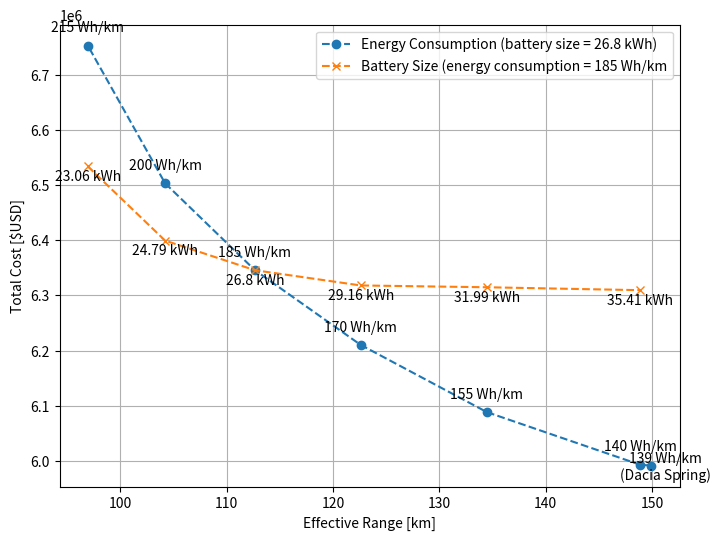
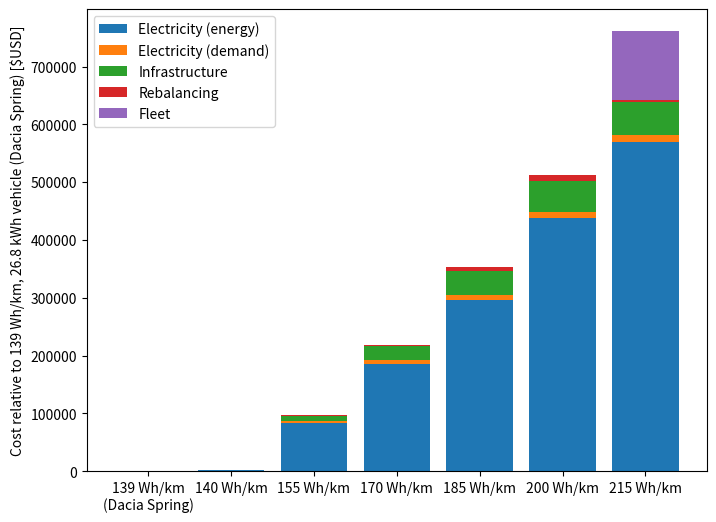
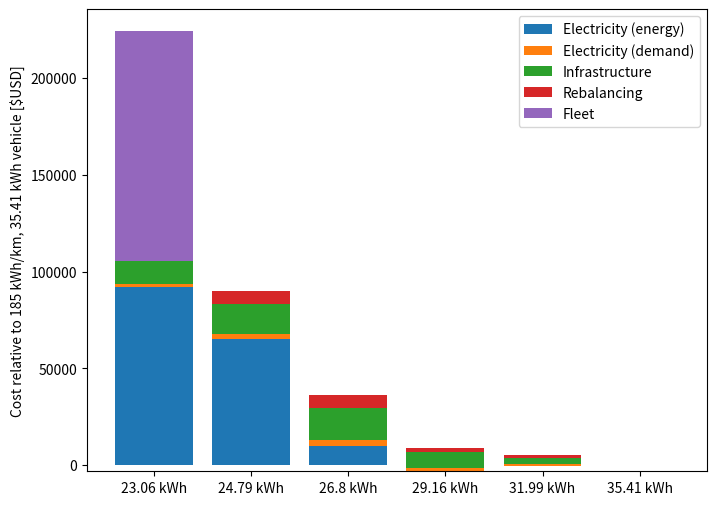
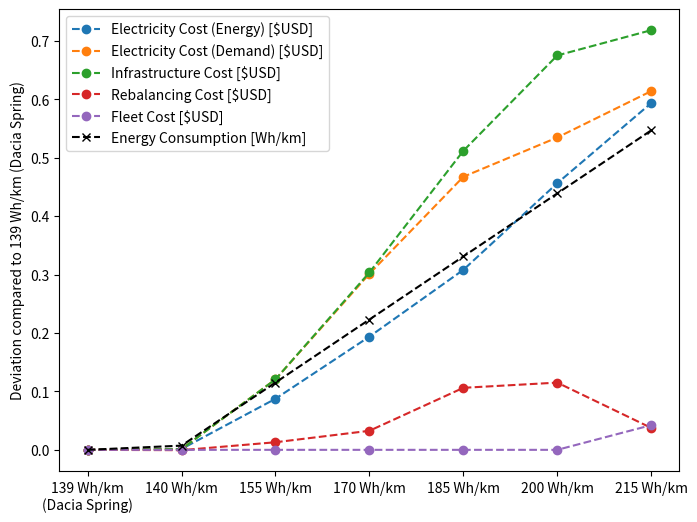
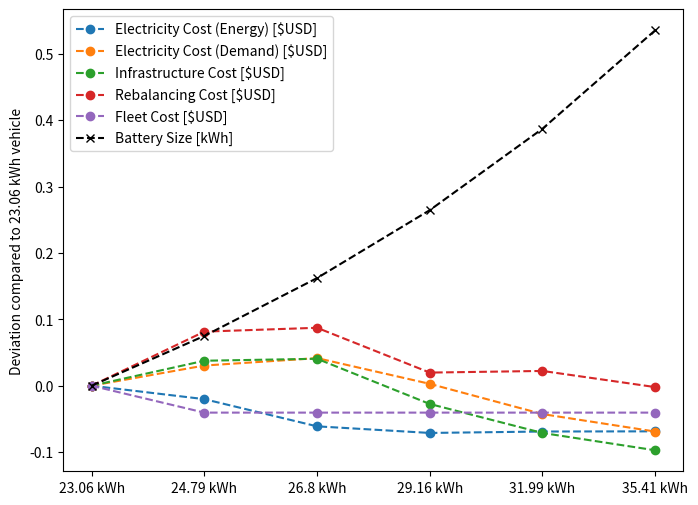

The matplotlib source for these figures, in order:
import matplotlib.pyplot as plt
import numpy as np

experiments = {
                  "dacia_spring_sherlock": {
                      "energy_consumption_Wh_per_km": 139,
                      "battery_size_kWh": 26.8,
                      "effective_range_km": 149.96,
                      "total_cost": 5991439.32481007,
                      "energy_cost": 960296.6161605711,
                      "demand_cost": 18793.23460428,
                      "infra_cost": 80889.83320893366,
                      "rebal_cost": 75981.98830131195,
                      "fleet_cost": 2812654.9519490437
                  },
                  "eff_140_batt_26.8": {
                        "energy_consumption_Wh_per_km": 140,
                        "battery_size_kWh": 26.8,
                        "effective_range_km": 148.89,
                        "total_cost": 5992973.45659605,
                        "energy_cost": 961749.2104114273,
                        "demand_cost": 18816.86860192,
                        "infra_cost": 80991.78265909581,
                        "rebal_cost": 75937.91772022752,
                        "fleet_cost": 2812654.976617341
                  },
                  "eff_155_batt_26.8": {
                        "energy_consumption_Wh_per_km": 155,
                        "battery_size_kWh": 26.8,
                        "effective_range_km": 134.48,
                        "total_cost": 6088359.06513101,
                        "energy_cost": 1044203.6245816405,
                        "demand_cost": 21060.52561973,
                        "infra_cost": 90648.75721431604,
                        "rebal_cost": 76968.51212350973,
                        "fleet_cost": 2812654.945005825
                  },
                  "eff_170_batt_26.8": {
                      "energy_consumption_Wh_per_km": 170,
                      "battery_size_kWh": 26.8,
                      "effective_range_km": 122.61,
                      "total_cost": 6210170.21347768,
                      "energy_cost": 1146335.3894898747,
                      "demand_cost": 24455.69815851,
                      "infra_cost": 105442.76006355147,
                      "rebal_cost": 78458.71929131876,
                      "fleet_cost": 2812654.945888446
                  },
                  "eff_185_batt_26.8": {
                      "energy_consumption_Wh_per_km": 185,
                      "battery_size_kWh": 26.8,
                      "effective_range_km": 112.67,
                      "total_cost": 6345473.43668692,
                      "energy_cost": 1256092.420256431,
                      "demand_cost": 27575.31640787,
                      "infra_cost": 122280.98519030922,
                      "rebal_cost": 84047.03960764378,
                      "fleet_cost": 2812654.974638858
                  },
                  "eff_200_batt_26.8": {
                      "energy_consumption_Wh_per_km": 200,
                      "battery_size_kWh": 26.8,
                      "effective_range_km": 104.22,
                      "total_cost": 6503021.61560038,
                      "energy_cost": 1398496.558661335,
                      "demand_cost": 28838.98257214,
                      "infra_cost": 135484.8770219479,
                      "rebal_cost": 84723.5337954046,
                      "fleet_cost": 2812654.962964963
                  },
                  "eff_215_batt_26.8": {
                      "energy_consumption_Wh_per_km": 215,
                      "battery_size_kWh": 26.8,
                      "effective_range_km": 96.95,
                      "total_cost": 6752625.48953828,
                      "energy_cost": 1530189.3128282682,
                      "demand_cost": 30330.46468593,
                      "infra_cost": 138983.18029340595,
                      "rebal_cost": 78832.3985893879,
                      "fleet_cost": 2931467.4325553253
                  },
                  "eff_185_batt_23.06": {
                      "energy_consumption_Wh_per_km": 185,
                      "battery_size_kWh": 23.06,
                      "effective_range_km": 96.95,
                      "total_cost": 6533545.27591163,
                      "energy_cost": 1337973.0568375762,
                      "demand_cost": 26474.18098734,
                      "infra_cost": 117508.87454606232,
                      "rebal_cost": 77299.03980554825,
                      "fleet_cost": 2931467.4231491596
                  },
                  "eff_185_batt_24.79": {
                      "energy_consumption_Wh_per_km": 185,
                      "battery_size_kWh": 24.79,
                      "effective_range_km": 104.22,
                      "total_cost": 6399209.59146982,
                      "energy_cost": 1310921.617550546,
                      "demand_cost": 27279.00927929,
                      "infra_cost": 121931.94870084692,
                      "rebal_cost": 83599.31675201772,
                      "fleet_cost": 2812654.9986011526
                  },
                  "eff_185_batt_29.16": {
                      "energy_consumption_Wh_per_km": 185,
                      "battery_size_kWh": 29.16,
                      "effective_range_km": 122.61,
                      "total_cost": 6317902.05933443,
                      "energy_cost": 1242767.8914980325,
                      "demand_cost": 26548.90264073,
                      "infra_cost": 114278.24457187949,
                      "rebal_cost": 78829.08796625343,
                      "fleet_cost": 2812655.232071445
                  },
                  "eff_185_batt_31.99": {
                      "energy_consumption_Wh_per_km": 185,
                      "battery_size_kWh": 31.99,
                      "effective_range_km": 134.48,
                      "total_cost": 6314624.35005589,
                      "energy_cost": 1245639.4977102103,
                      "demand_cost": 25342.8751024,
                      "infra_cost": 109143.8580316274,
                      "rebal_cost": 79020.44277460076,
                      "fleet_cost": 2812654.975851188
                  },
                  "eff_185_batt_35.41": {
                      "energy_consumption_Wh_per_km": 185,
                      "battery_size_kWh": 35.41,
                      "effective_range_km": 148.89,
                      "total_cost": 6309347.57620087,
                      "energy_cost": 1246007.790914496,
                      "demand_cost": 24645.45563869,
                      "infra_cost": 106078.91088220768,
                      "rebal_cost": 77137.76917430629,
                      "fleet_cost": 2812654.9490052625
                  }
}

efficiency_experiments_names = ['dacia_spring_sherlock', 'eff_140_batt_26.8', 'eff_155_batt_26.8', 'eff_170_batt_26.8',
                                'eff_185_batt_26.8', 'eff_200_batt_26.8', 'eff_215_batt_26.8']
efficiency = [experiments[name]["energy_consumption_Wh_per_km"] for name in efficiency_experiments_names]
ranges_efficiency = [experiments[name]["effective_range_km"] for name in efficiency_experiments_names]
labels_efficiency = ["{} Wh/km".format(experiments[name]["energy_consumption_Wh_per_km"]) for name in efficiency_experiments_names]
labels_efficiency[0] += "\n(Dacia Spring)"
total_cost_efficiency = [experiments[name]["total_cost"] for name in efficiency_experiments_names]
energy_efficiency = [experiments[name]["energy_cost"] for name in efficiency_experiments_names]
demand_efficiency = [experiments[name]["demand_cost"] for name in efficiency_experiments_names]
infra_efficiency = [experiments[name]["infra_cost"] for name in efficiency_experiments_names]
rebal_efficiency = [experiments[name]["rebal_cost"] for name in efficiency_experiments_names]
fleet_efficiency = [experiments[name]["fleet_cost"] for name in efficiency_experiments_names]

battery_experiments_names = ['eff_185_batt_23.06', 'eff_185_batt_24.79', 'eff_185_batt_26.8',
                                'eff_185_batt_29.16', 'eff_185_batt_31.99', 'eff_185_batt_35.41']
battery = [experiments[name]["battery_size_kWh"] for name in battery_experiments_names]
ranges_battery = [experiments[name]["effective_range_km"] for name in battery_experiments_names]
labels_battery = ["{} kWh".format(experiments[name]["battery_size_kWh"]) for name in battery_experiments_names]
total_cost_battery = [experiments[name]["total_cost"] for name in battery_experiments_names]
energy_battery = [experiments[name]["energy_cost"] for name in battery_experiments_names]
demand_battery = [experiments[name]["demand_cost"] for name in battery_experiments_names]
infra_battery = [experiments[name]["infra_cost"] for name in battery_experiments_names]
rebal_battery = [experiments[name]["rebal_cost"] for name in battery_experiments_names]
fleet_battery = [experiments[name]["fleet_cost"] for name in battery_experiments_names]

plt.figure(figsize=(8, 6), dpi=200)
plt.plot(ranges_efficiency, total_cost_efficiency, 'o--', label="Energy Consumption (battery size = 26.8 kWh)")
for i, (x, y, label) in enumerate(zip(ranges_efficiency, total_cost_efficiency, labels_efficiency)):
    if i == 0:
        plt.annotate(label, (x, y),
                     xycoords="data",
                     textcoords="offset points",
                     xytext=(10, -10), ha="center")
    else:
        plt.annotate(label, (x, y),
                     xycoords="data",
                     textcoords="offset points",
                     xytext=(0, 10), ha="center")
plt.plot(ranges_battery, total_cost_battery, 'x--', label="Battery Size (energy consumption = 185 Wh/km")
for x, y, label in zip(ranges_battery, total_cost_battery, labels_battery):
    plt.annotate(label, (x, y),
                 xycoords="data",
                 textcoords="offset points",
                 xytext=(0, -10), ha="center")
plt.xlabel("Effective Range [km]")
plt.ylabel("Total Cost [$USD]")
plt.grid()
plt.legend()
plt.show()


fig = plt.figure(figsize=(8, 6), dpi=200)
bottom = np.zeros(len(efficiency))
for i, (cost_label, data) in enumerate(zip(["Electricity (energy)", "Electricity (demand)", "Infrastructure", "Rebalancing", "Fleet"], [energy_efficiency, demand_efficiency, infra_efficiency, rebal_efficiency, fleet_efficiency])):
    data = np.array(data)
    data -= data[0]
    if i == 0:
        plt.bar(labels_efficiency, data, label=cost_label)
    else:
        plt.bar(labels_efficiency, data, bottom=bottom, label=cost_label)
    bottom += np.array(data)
plt.legend()
plt.ylabel("Cost relative to 139 Wh/km, 26.8 kWh vehicle (Dacia Spring) [$USD]")
plt.show()

fig = plt.figure(figsize=(8, 6), dpi=200)
bottom = np.zeros(len(battery))
for i, (cost_label, data) in enumerate(zip(["Electricity (energy)", "Electricity (demand)", "Infrastructure", "Rebalancing", "Fleet"], [energy_battery, demand_battery, infra_battery, rebal_battery, fleet_battery])):
    data = np.array(data)
    data -= data[-1]
    if i == 0:
        plt.bar(labels_battery, data, label=cost_label)
    else:
        plt.bar(labels_battery, data, bottom=bottom, label=cost_label)
    bottom += np.array(data)
plt.legend()
plt.ylabel("Cost relative to 185 kWh/km, 35.41 kWh vehicle [$USD]")
plt.show()

fig = plt.figure(figsize=(8, 6), dpi=200)
for cost_label, data in zip(["Electricity Cost (Energy) [$USD]", "Electricity Cost (Demand) [$USD]", "Infrastructure Cost [$USD]", "Rebalancing Cost [$USD]", "Fleet Cost [$USD]"], [energy_efficiency, demand_efficiency, infra_efficiency, rebal_efficiency, fleet_efficiency]):
    plt.plot(labels_efficiency, (np.array(data) - data[0]) / data[0], 'o--', label=cost_label)
plt.plot(labels_efficiency, (np.array(efficiency) - efficiency[0]) / efficiency[0], 'kx--', label="Energy Consumption [Wh/km]")
plt.ylabel("Deviation compared to 139 Wh/km (Dacia Spring)")
plt.legend()
plt.show()

fig = plt.figure(figsize=(8, 6), dpi=200)
for cost_label, data in zip(["Electricity Cost (Energy) [$USD]", "Electricity Cost (Demand) [$USD]", "Infrastructure Cost [$USD]", "Rebalancing Cost [$USD]", "Fleet Cost [$USD]"], [energy_battery, demand_battery, infra_battery, rebal_battery, fleet_battery]):
    plt.plot(labels_battery, (np.array(data) - data[0]) / data[0], 'o--', label=cost_label)
plt.plot(labels_battery, (np.array(battery) - battery[0]) / battery[0], 'kx--', label="Battery Size [kWh]")
plt.legend()
plt.ylabel("Deviation compared to 23.06 kWh vehicle")
plt.show()
